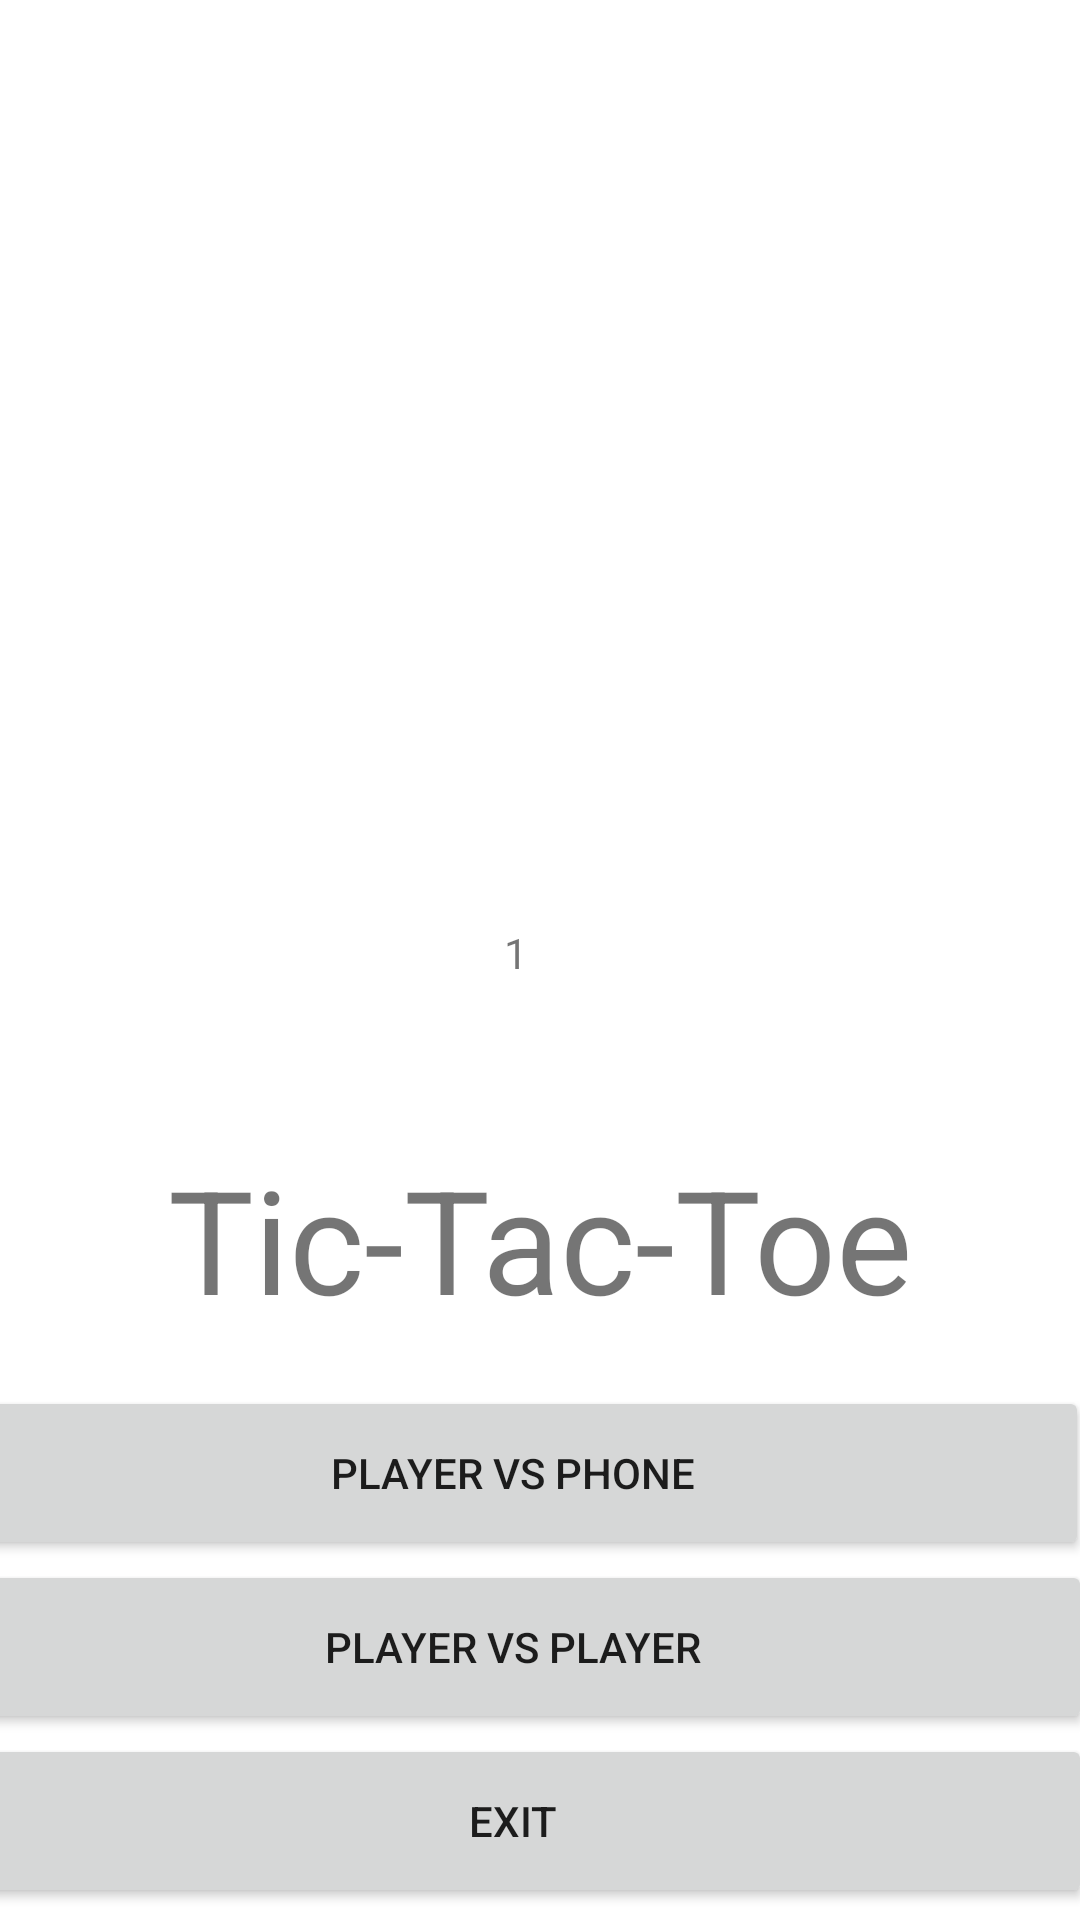

Reconstruct the res/layout file that produces this screen, plus the resources it refers to.
<!-- AndroidManifest.xml: application theme Theme.Urok1_0302 -->
<!-- res/layout/activity_main.xml -->
<?xml version="1.0" encoding="utf-8"?>
<androidx.constraintlayout.widget.ConstraintLayout xmlns:android="http://schemas.android.com/apk/res/android"
    xmlns:app="http://schemas.android.com/apk/res-auto"
    xmlns:tools="http://schemas.android.com/tools"
    android:layout_width="match_parent"
    android:layout_height="match_parent"
    tools:context=".MainActivity">

    <LinearLayout
        android:id="@+id/linearLayout2"
        android:layout_width="418dp"
        android:layout_height="183dp"
        android:layout_marginBottom="4dp"
        android:gravity="bottom|center"
        android:orientation="vertical"
        app:layout_constraintBottom_toBottomOf="parent"
        app:layout_constraintEnd_toEndOf="parent"
        app:layout_constraintHorizontal_bias="0.666"
        app:layout_constraintStart_toStartOf="parent">

        <Button
            android:id="@+id/playpc"
            android:layout_width="384dp"
            android:layout_height="58dp"
            android:text="player vs phone" />

        <Button
            android:id="@+id/playplayer"
            android:layout_width="386dp"
            android:layout_height="58dp"
            android:text="Player vs player" />

        <Button
            android:id="@+id/Exit1"
            android:layout_width="386dp"
            android:layout_height="58dp"
            android:text="Exit" />

    </LinearLayout>

    <TextView
        android:id="@+id/textView4"
        android:layout_width="24dp"
        android:layout_height="24dp"
        android:text="1"
        app:layout_constraintBottom_toBottomOf="parent"
        app:layout_constraintLeft_toLeftOf="parent"
        app:layout_constraintRight_toRightOf="parent"
        app:layout_constraintTop_toTopOf="parent" />

    <TextView
        android:id="@+id/textView5"
        android:layout_width="wrap_content"
        android:layout_height="wrap_content"
        android:layout_marginBottom="8dp"
        android:text="Tic-Tac-Toe"
        android:textSize="48sp"
        app:layout_constraintBottom_toTopOf="@+id/linearLayout2"
        app:layout_constraintEnd_toEndOf="parent"
        app:layout_constraintStart_toStartOf="parent" />

    <ImageView
        android:id="@+id/imageView5"
        android:layout_width="372dp"
        android:layout_height="332dp"
        app:layout_constraintBottom_toBottomOf="parent"
        app:layout_constraintEnd_toEndOf="parent"
        app:layout_constraintHorizontal_bias="0.487"
        app:layout_constraintStart_toStartOf="parent"
        app:layout_constraintTop_toTopOf="parent"
        app:layout_constraintVertical_bias="0.059"
        app:srcCompat="@drawable/_200px_tic_tac_toe_svg" />

</androidx.constraintlayout.widget.ConstraintLayout>
<!-- resources referenced by this layout -->
<resources>
  <style name="Theme.Urok1_0302" parent="Theme.MaterialComponents.DayNight.DarkActionBar">
          
          <item name="colorPrimary">@color/purple_500</item>
          <item name="colorPrimaryVariant">@color/purple_700</item>
          <item name="colorOnPrimary">@color/white</item>
          
          <item name="colorSecondary">@color/teal_200</item>
          <item name="colorSecondaryVariant">@color/teal_700</item>
          <item name="colorOnSecondary">@color/black</item>
          
          <item name="android:statusBarColor" tools:targetApi="l">?attr/colorPrimaryVariant</item>
          
      </style>
  <!-- not gathered from this repository: default colours our renderer supplied (Android Studio template values) -->
  <color name="purple_500">#FF6200EE</color>
  <color name="purple_700">#FF3700B3</color>
  <color name="teal_200">#FF03DAC5</color>
  <color name="teal_700">#FF018786</color>
  <color name="black">#FF000000</color>
  <color name="white">#FFFFFFFF</color>
</resources>
